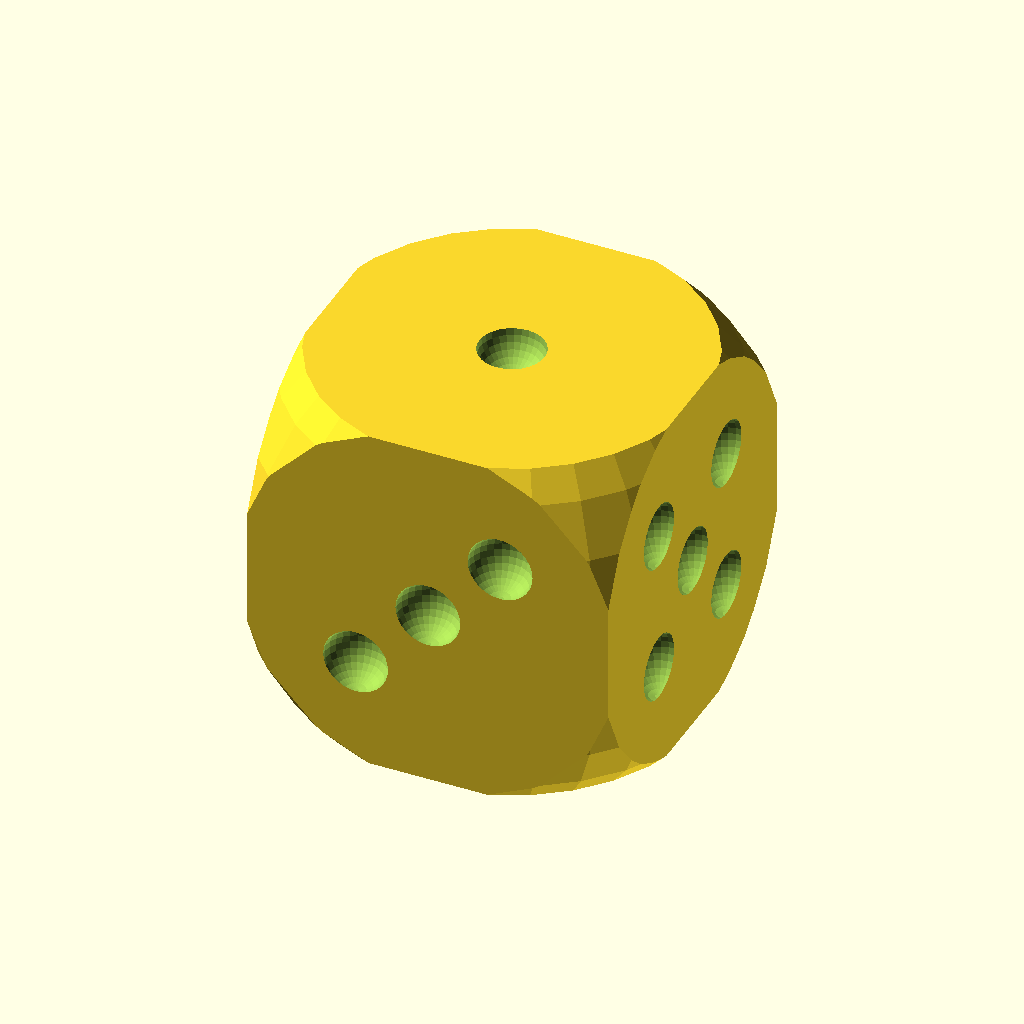
Cell 1: rendered with the file's own defaults.
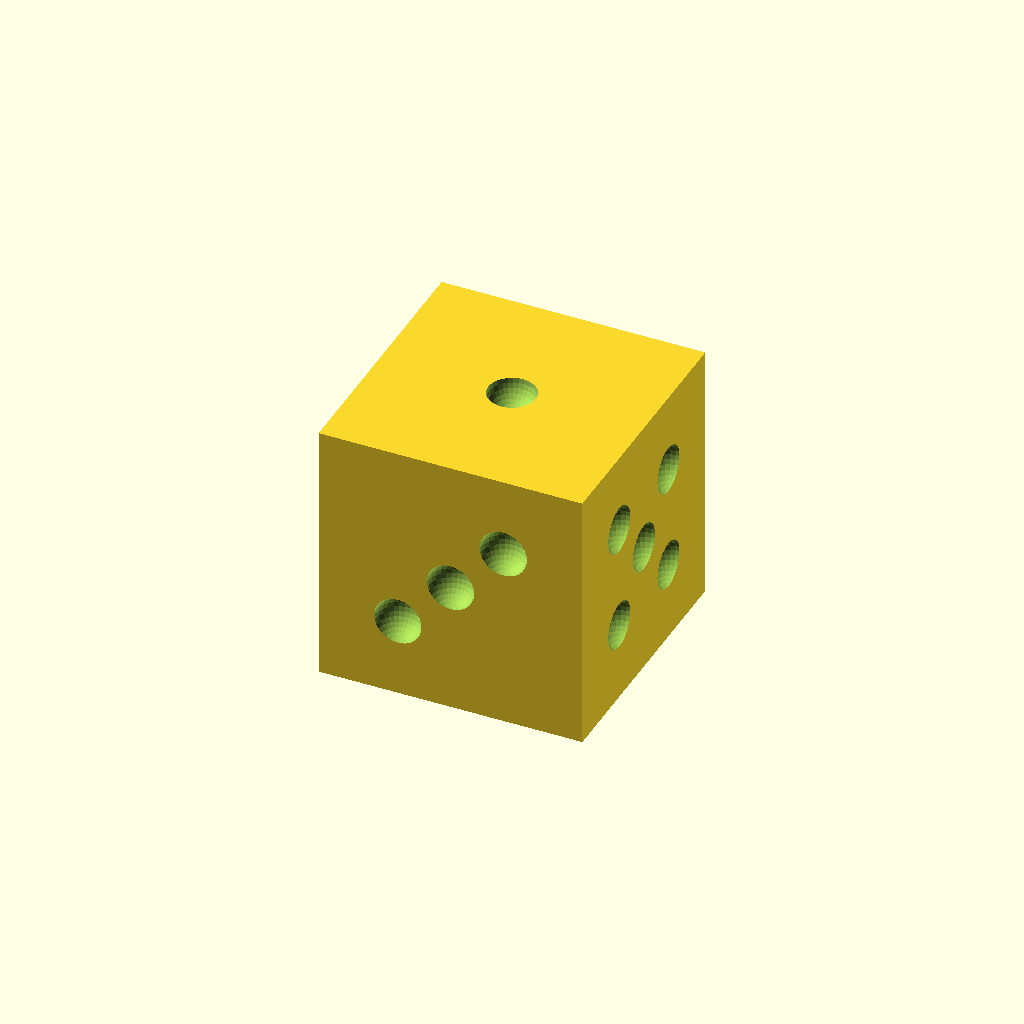
Cell 2: the same model with corner_radius = 100.
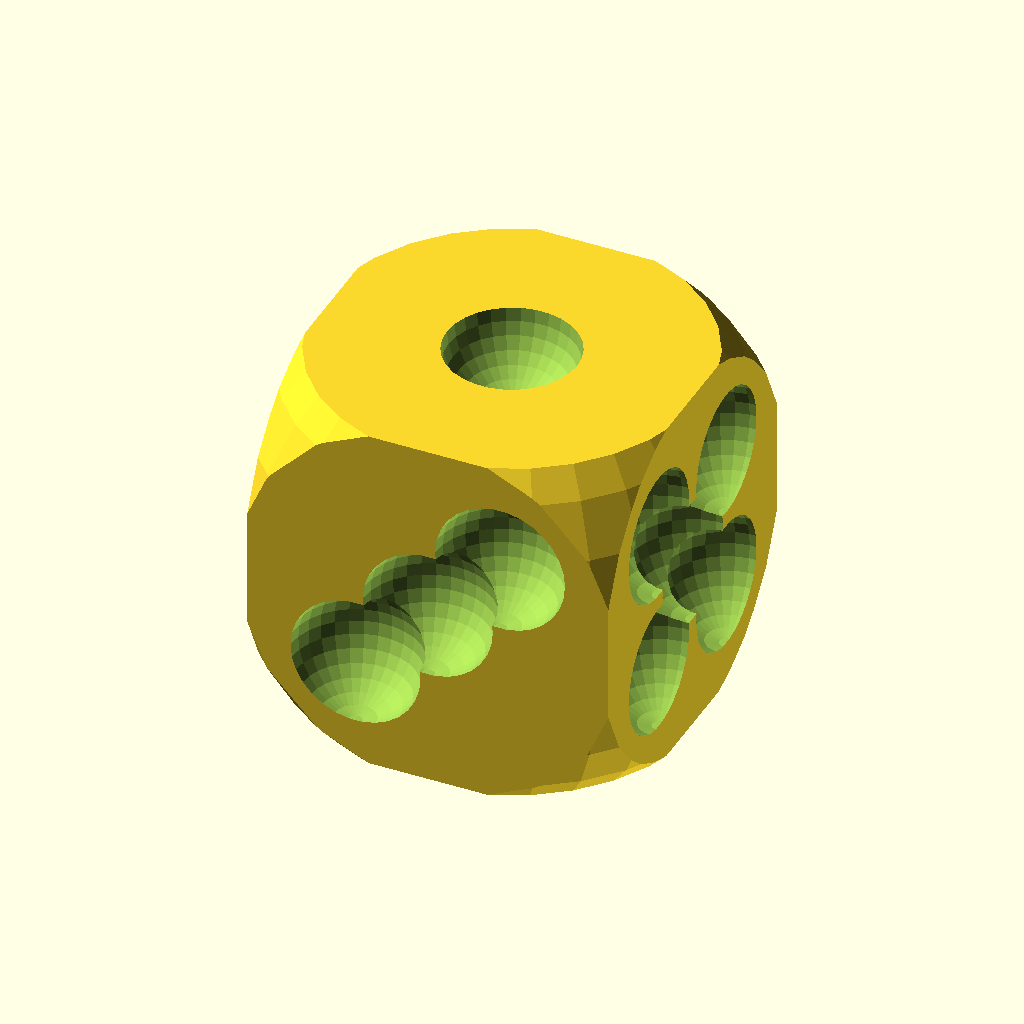
Cell 3: dimple_diameter = 18 (everything else at default).
All cells are drawn from the same view direction (rotation 55°, 0°, 25°, orthographic, colour scheme Cornfield), but the view is re-fitted for each cell, so position and scale can differ between cells as well as the parameter.
OpenSCAD source file inputs/thingiverse/thing-2194370/files/dice.scad:
/*
* @author Matt@Misbach.org
* @date 2017-03-21
*/
// Diameter of the dimples
dimple_diameter = 9;
// Corner radius on the cube
corner_radius = 73; //[50:100]

values = [
    [[50,50,100]],
    [[0,30,30], [0,70,70]],
    [[70,0,70], [30,0,30], [50,0,50]],
    [[30,100,30], [70,100,70], [30,100,70], [70,100,30]],
    [[100,50,50], [100,30,30], [100,70,70], [100,30,70], [100,70,30]],
    [[70,70,0], [30,30,0], [70,30,0], [30,70,0], [70,50,0], [30,50,0]]
];

// subtract dimples from cube
difference() {
    // Rounded corner cube
    intersection() {
        cube([100,100,100]);
        translate([50,50,50])
            sphere(corner_radius);
    }
    // Dimples
    for (num = [0:5]) {
        length = len(values[num]);
        for (set = [0:length-1]) {
            translate(values[num][set])
                sphere(dimple_diameter);
        }
    }    
}
Customizer parameters (derived from the source; name, type, default, range or options):
dimple_diameter: number, default 9
corner_radius: number, default 73, range 50 to 100
